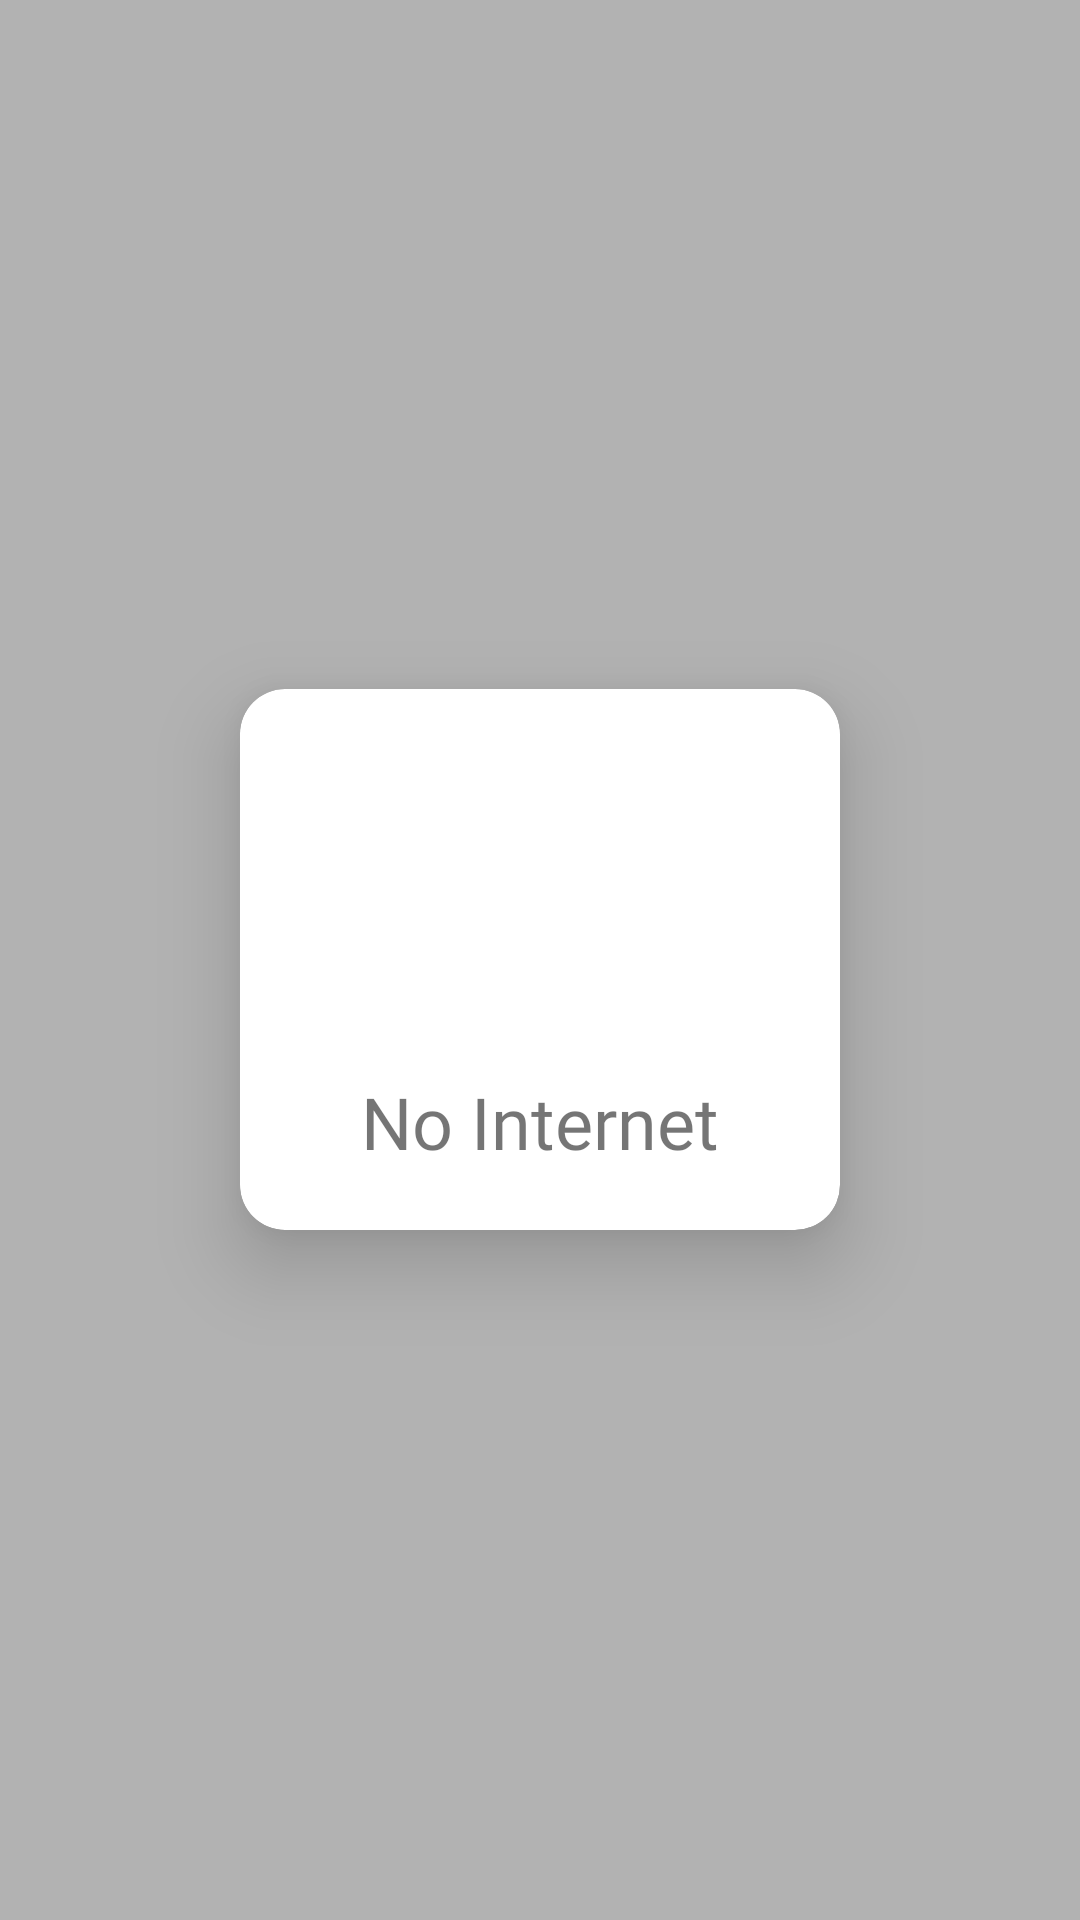

This screen was rendered from an Android layout file. Write that file and the resources it references.
<!-- AndroidManifest.xml: application theme Theme.FrutasYVerduras -->
<!-- res/layout/dialog_no_internet.xml -->
<?xml version="1.0" encoding="utf-8"?>
<LinearLayout xmlns:android="http://schemas.android.com/apk/res/android"
    xmlns:app="http://schemas.android.com/apk/res-auto"
    android:layout_width="match_parent"
    android:layout_height="match_parent"
    android:layout_gravity="center"
    android:background="#4D000000"
    android:gravity="center_vertical"
    android:orientation="vertical"
    android:padding="8dp">

    <androidx.cardview.widget.CardView
        android:layout_width="200dp"
        android:layout_height="wrap_content"
        android:layout_gravity="center"
        android:background="@color/white"
        app:cardCornerRadius="15dp"
        app:cardElevation="16dp">

        <LinearLayout
            android:layout_width="match_parent"
            android:layout_height="match_parent"
            android:orientation="vertical"
            android:padding="12dp">

            <ImageView
                android:layout_width="100dp"
                android:layout_height="100dp"
                android:layout_marginTop="8dp"
                android:src="@drawable/ic_baseline_wifi_off_24"
                android:layout_gravity="center_horizontal"/>
            <TextView
                android:layout_width="wrap_content"
                android:layout_height="wrap_content"
                android:layout_marginTop="8dp"
                android:layout_marginBottom="8dp"
                android:text="No Internet"
                android:fontFamily="@font/roboto_bold"
                android:textSize="24sp"
                android:layout_gravity="center_horizontal"/>


        </LinearLayout>

        <androidx.constraintlayout.widget.ConstraintLayout
            android:layout_width="match_parent"
            android:layout_height="match_parent"
            android:background="@android:color/transparent">

            <ImageView
                android:id="@+id/ivCloseNoInternet"
                android:layout_width="32dp"
                android:layout_height="32dp"
                android:src="@drawable/ic_baseline_close_24"
                app:layout_constraintBottom_toBottomOf="parent"
                app:layout_constraintEnd_toEndOf="parent"
                app:layout_constraintHorizontal_bias="0.93"
                app:layout_constraintStart_toStartOf="parent"
                app:layout_constraintTop_toTopOf="parent"
                app:layout_constraintVertical_bias="0.07999998" />
        </androidx.constraintlayout.widget.ConstraintLayout>


    </androidx.cardview.widget.CardView>

</LinearLayout>
<!-- resources referenced by this layout -->
<resources>
  <color name="white">#FFFFFFFF</color>
  <style name="Theme.FrutasYVerduras" parent="Theme.MaterialComponents.DayNight.NoActionBar">
          
          <item name="colorPrimary">@color/primary</item>
          <item name="colorPrimaryVariant">@color/primary_dark</item>
          <item name="colorOnPrimary">@color/white</item>
          
          <item name="colorSecondary">@color/primary</item>
          <item name="colorSecondaryVariant">@color/primary_dark</item>
          <item name="colorOnSecondary">@color/black</item>
          
          <item name="android:statusBarColor" tools:targetApi="l">?attr/colorPrimaryVariant</item>
          
      </style>
  <color name="primary">#4DB649</color>
  <color name="primary_dark">#0F570C</color>
  <color name="black">#FF000000</color>
</resources>
